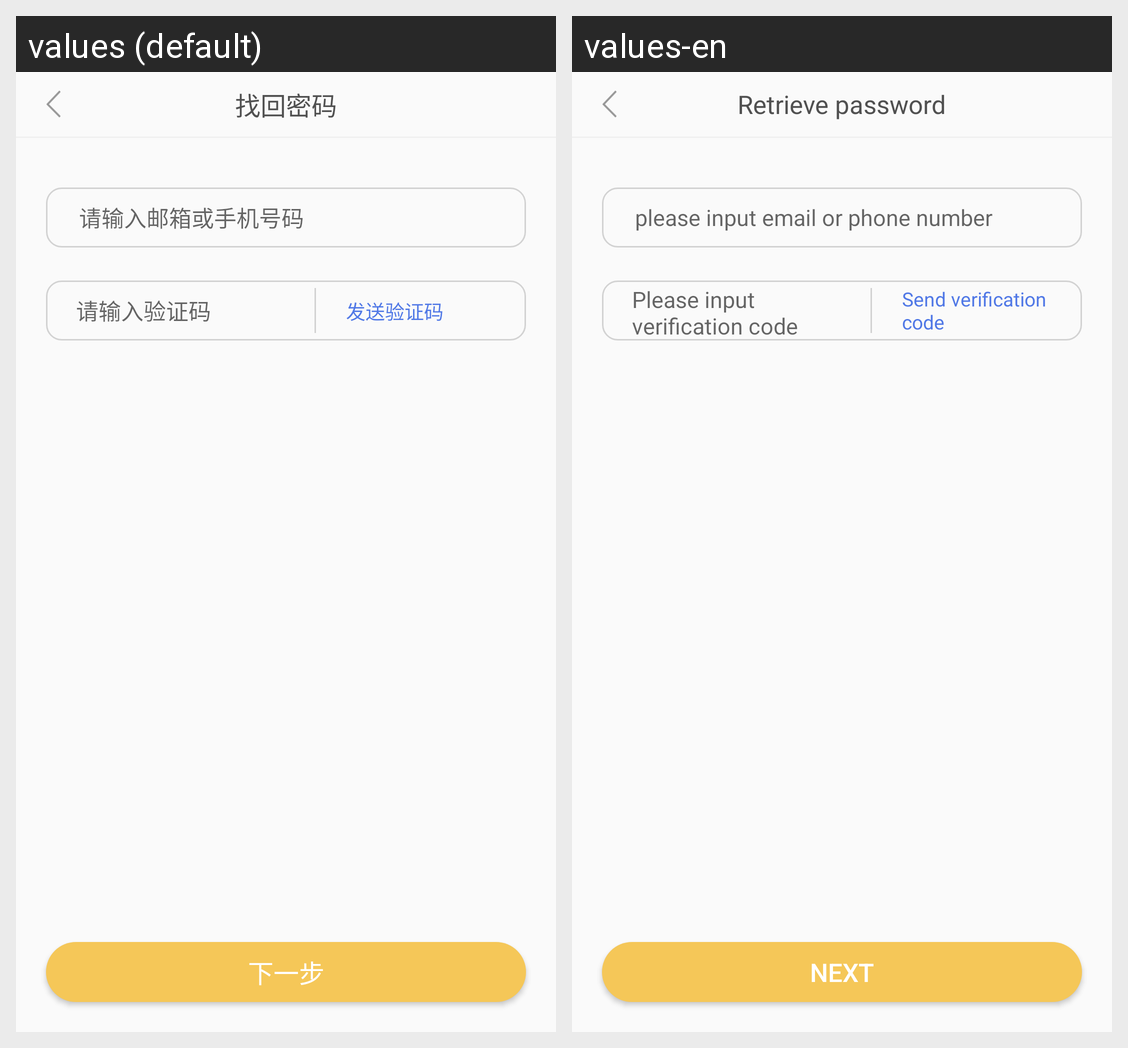

Locale-by-locale string values for the Android screen shown in this grid:
Android screen res/layout/activity_verification_code_update_paywd.xml rendered under 2 locales, left to right: values (default), values-en. Device: Nexus 5 (rendered at 1080×1920; each locale shown at half size, 540×960, under a caption strip naming it); theme AppTheme.
Strings drawn on this screen, with the default value and each locale's value (text and hints the layout hard-codes, and strings that could not be matched under every locale, appear in the picture but are not listed):

login_retrieve_password
  values: 找回密码
  values-en: Retrieve password

login_account_hint
  values: 请输入邮箱或手机号码
  values-en: please input email or phone number

login_code_hint
  values: 请输入验证码
  values-en: Please input verification code

login_send_code
  values: 发送验证码
  values-en: Send verification code

login_next
  values: 下一步
  values-en: Next
